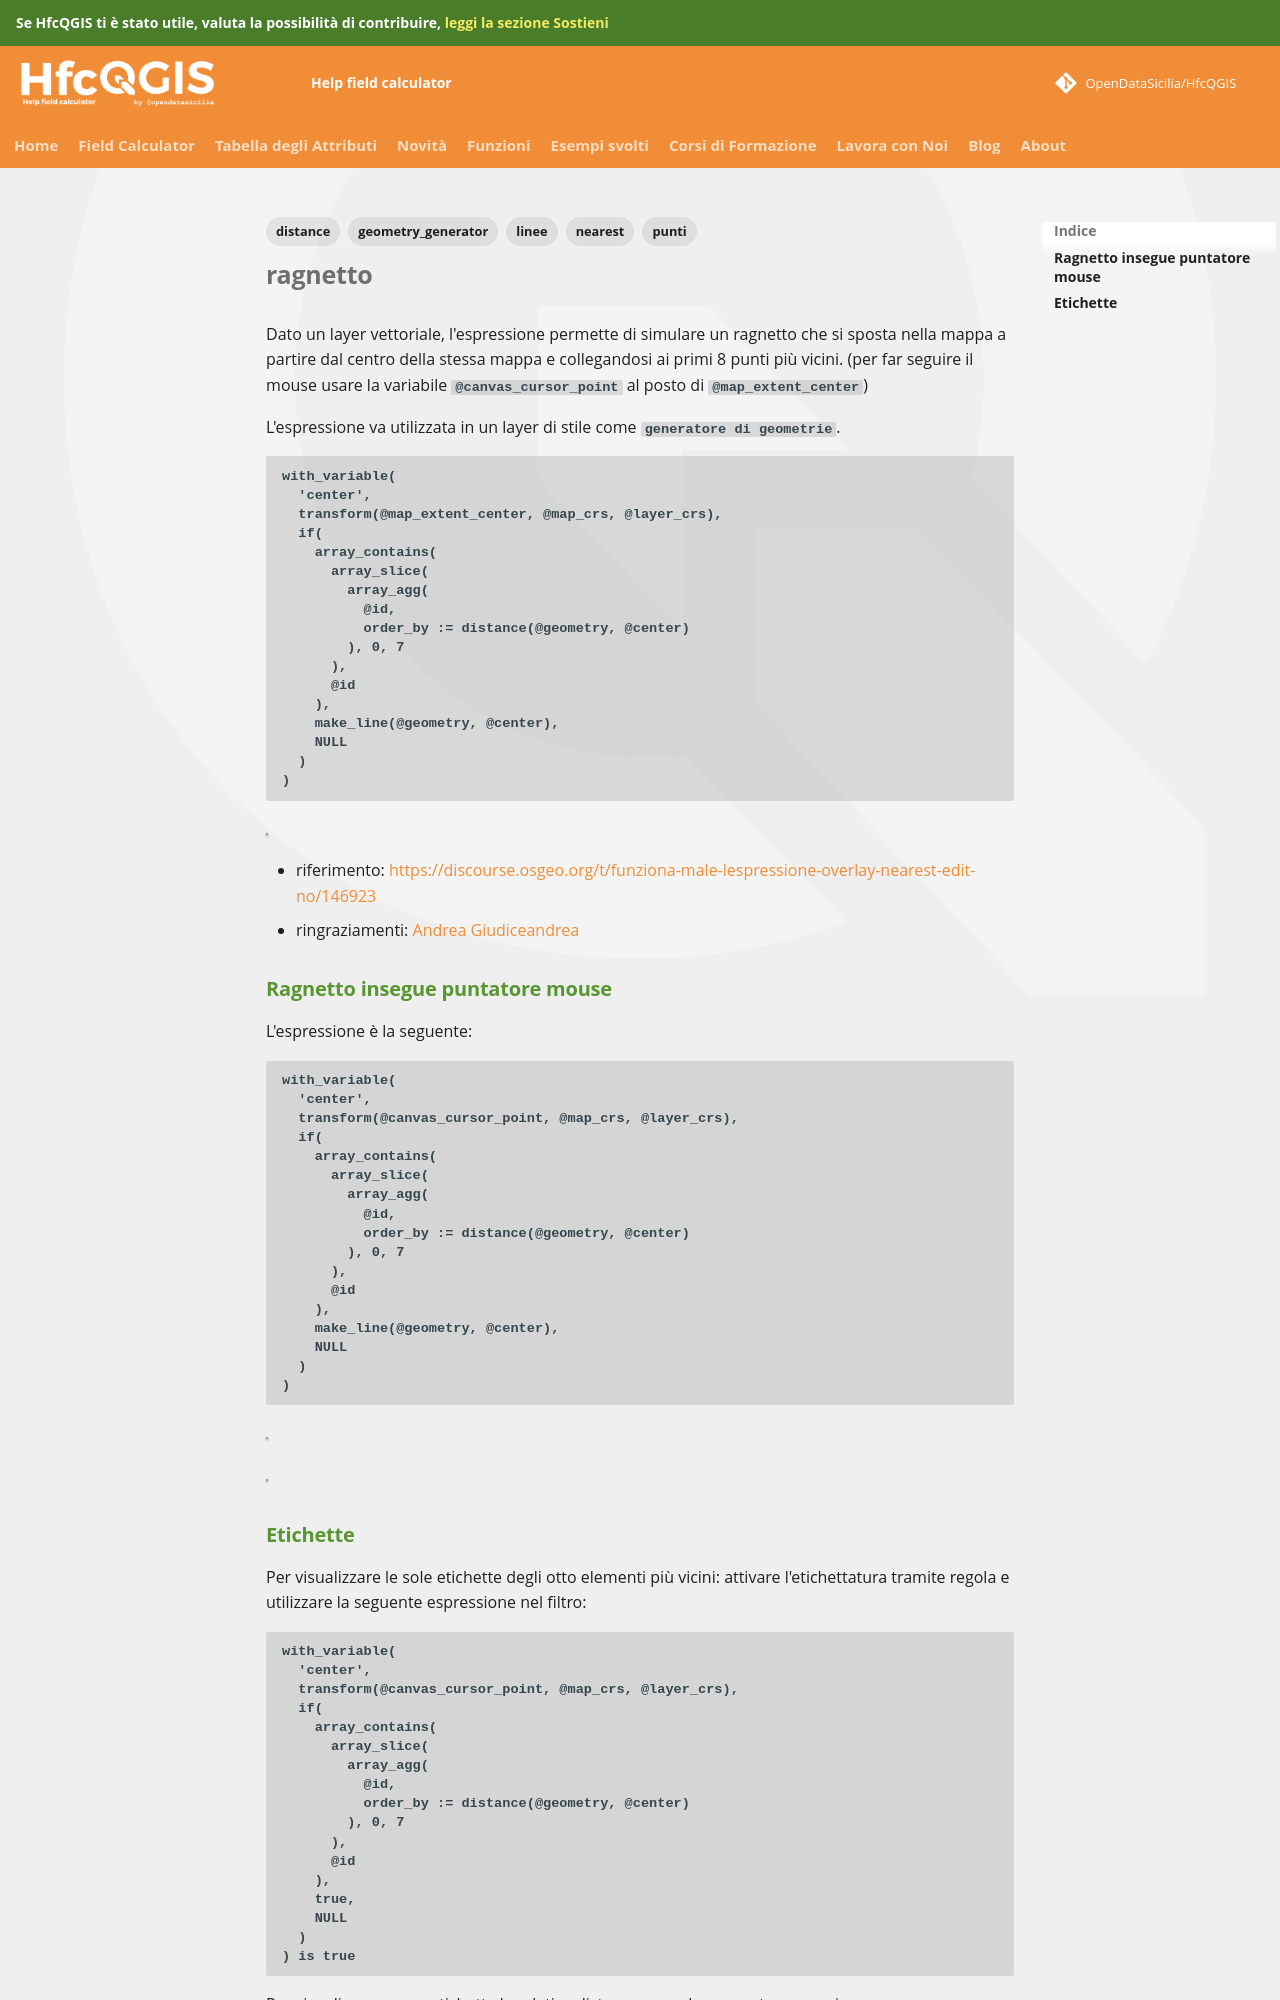

repository: opendatasicilia/HfcQGIS-md · page: esempi/ragnetto/index.html · generator: mkdocs

---
tags:
  - punti
  - linee
  - nearest
  - distance
  - geometry_generator
---

# ragnetto

Dato un layer vettoriale, l'espressione permette di simulare un ragnetto che si sposta nella mappa a partire dal centro della stessa mappa e collegandosi ai primi 8 punti più vicini. (per far seguire il mouse usare la variabile `@canvas_cursor_point` al posto di `@map_extent_center`)

L'espressione va utilizzata in un layer di stile come `generatore di geometrie`.

```
with_variable(
  'center',
  transform(@map_extent_center, @map_crs, @layer_crs),
  if(
    array_contains(
      array_slice(
        array_agg(
          @id,
          order_by := distance(@geometry, @center)
        ), 0, 7
      ),
      @id
    ),
    make_line(@geometry, @center),
    NULL
  )
)
```

[![](../img/esempi/ragnetto/ragnetto.gif)](../img/esempi/ragnetto/ragnetto.gif)

- riferimento: <https://discourse.osgeo.org/t/funziona-male-lespressione-overlay-nearest-edit-no/146923>
- ringraziamenti: [Andrea Giudiceandrea](https://github.com/agiudiceandrea)

## Ragnetto insegue puntatore mouse

L'espressione è la seguente:

```
with_variable(
  'center',
  transform(@canvas_cursor_point, @map_crs, @layer_crs),
  if(
    array_contains(
      array_slice(
        array_agg(
          @id,
          order_by := distance(@geometry, @center)
        ), 0, 7
      ),
      @id
    ),
    make_line(@geometry, @center),
    NULL
  )
)
```

[![](../img/esempi/ragnetto/img_01.png)](../img/esempi/ragnetto/img_01.png)

[![](../img/esempi/ragnetto/img_02.png)](../img/esempi/ragnetto/img_02.png)
